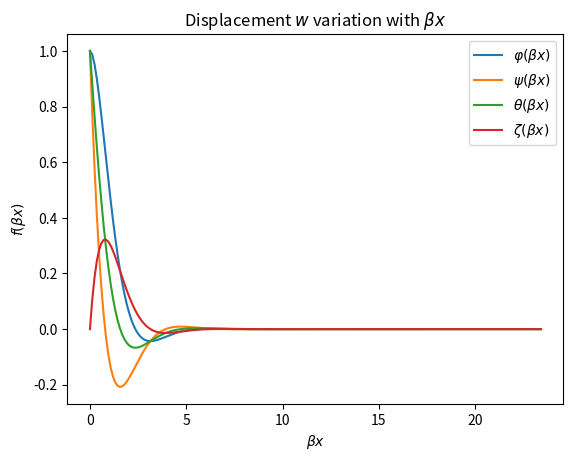

The matplotlib source for this figure:
# [redacted]
# Note: all calculations to be completed in US customary
# Thin shell analysis of 28" drum

# Import plotting modules
import numpy as np
import matplotlib.pyplot as plt

# Define all parameters
d_tether = 15.2/25.4        # tether diameter 15.2mm to [in]
L_tether = (370*1000)/25.4  # tether length overall 370m to [in]
P = 224.809*51.264          # force P of 51.264 kN [lbs]
SF = 1.5                    # safety factor [ul]
S_y = 50763                 # Yield strength 350 [MPa]
E_y = 2.9*10**7             # Youngs modulus 200 [GPa]
v = 0.3                     # poissons ratio [ul]
rho = 0.284                 # density of steel [lb/in^3]
SG = 1.01                   # spool gap 1% [ul]
D = 28                      # OD 28 in drum for thin shell
t = 0.75
# Prelim calcs
Sig_allow = S_y / SF
R = D/2
l = np.ceil((SG * d_tether * L_tether) / (np.pi * (2 * D + 3 * d_tether)))

FlexRig = (E_y*t**3)/(12*(1-v**3))
Beta = ((3*(1-v**2))/((R**t)**2))**0.25

x_crit = 6/Beta

if x_crit <= l:
    print('Long shell assumption is VALID')
else:
    print('Long shell assumption is INVALID')

x_step = 0.25
x = np.arange(0, l + x_step, x_step)


# Bx = np.arange(0, 11, 0.1)
Bx = Beta*x
Phi_Bx = (np.exp(-Bx))*(np.cos(Bx)+np.sin(Bx))
Psi_Bx = (np.exp(-Bx))*(np.cos(Bx)-np.sin(Bx))
Theta_Bx = (np.exp(-Bx))*(np.cos(Bx))
Zeta_Bx = (np.exp(-Bx))*(np.sin(Bx))

# plot bending functions
plt.figure(1)
# to write math text must use r'$\greekletter text$'
plt.plot(Bx, Phi_Bx, label=r'$\varphi ( \beta x)$')
plt.plot(Bx, Psi_Bx, label=r'$\psi ( \beta x)$')
plt.plot(Bx, Theta_Bx, label=r'$\theta ( \beta x)$')
plt.plot(Bx, Zeta_Bx, label=r'$\zeta ( \beta x)$')
plt.xlabel(r'$\beta x$')
plt.ylabel(r'$f( \beta x)$')
plt.title('Displacement ' r'$w$' ' variation with ' r'$\beta x$')
plt.legend()
plt.savefig('Figures\w_fxns.png')
plt.show()
